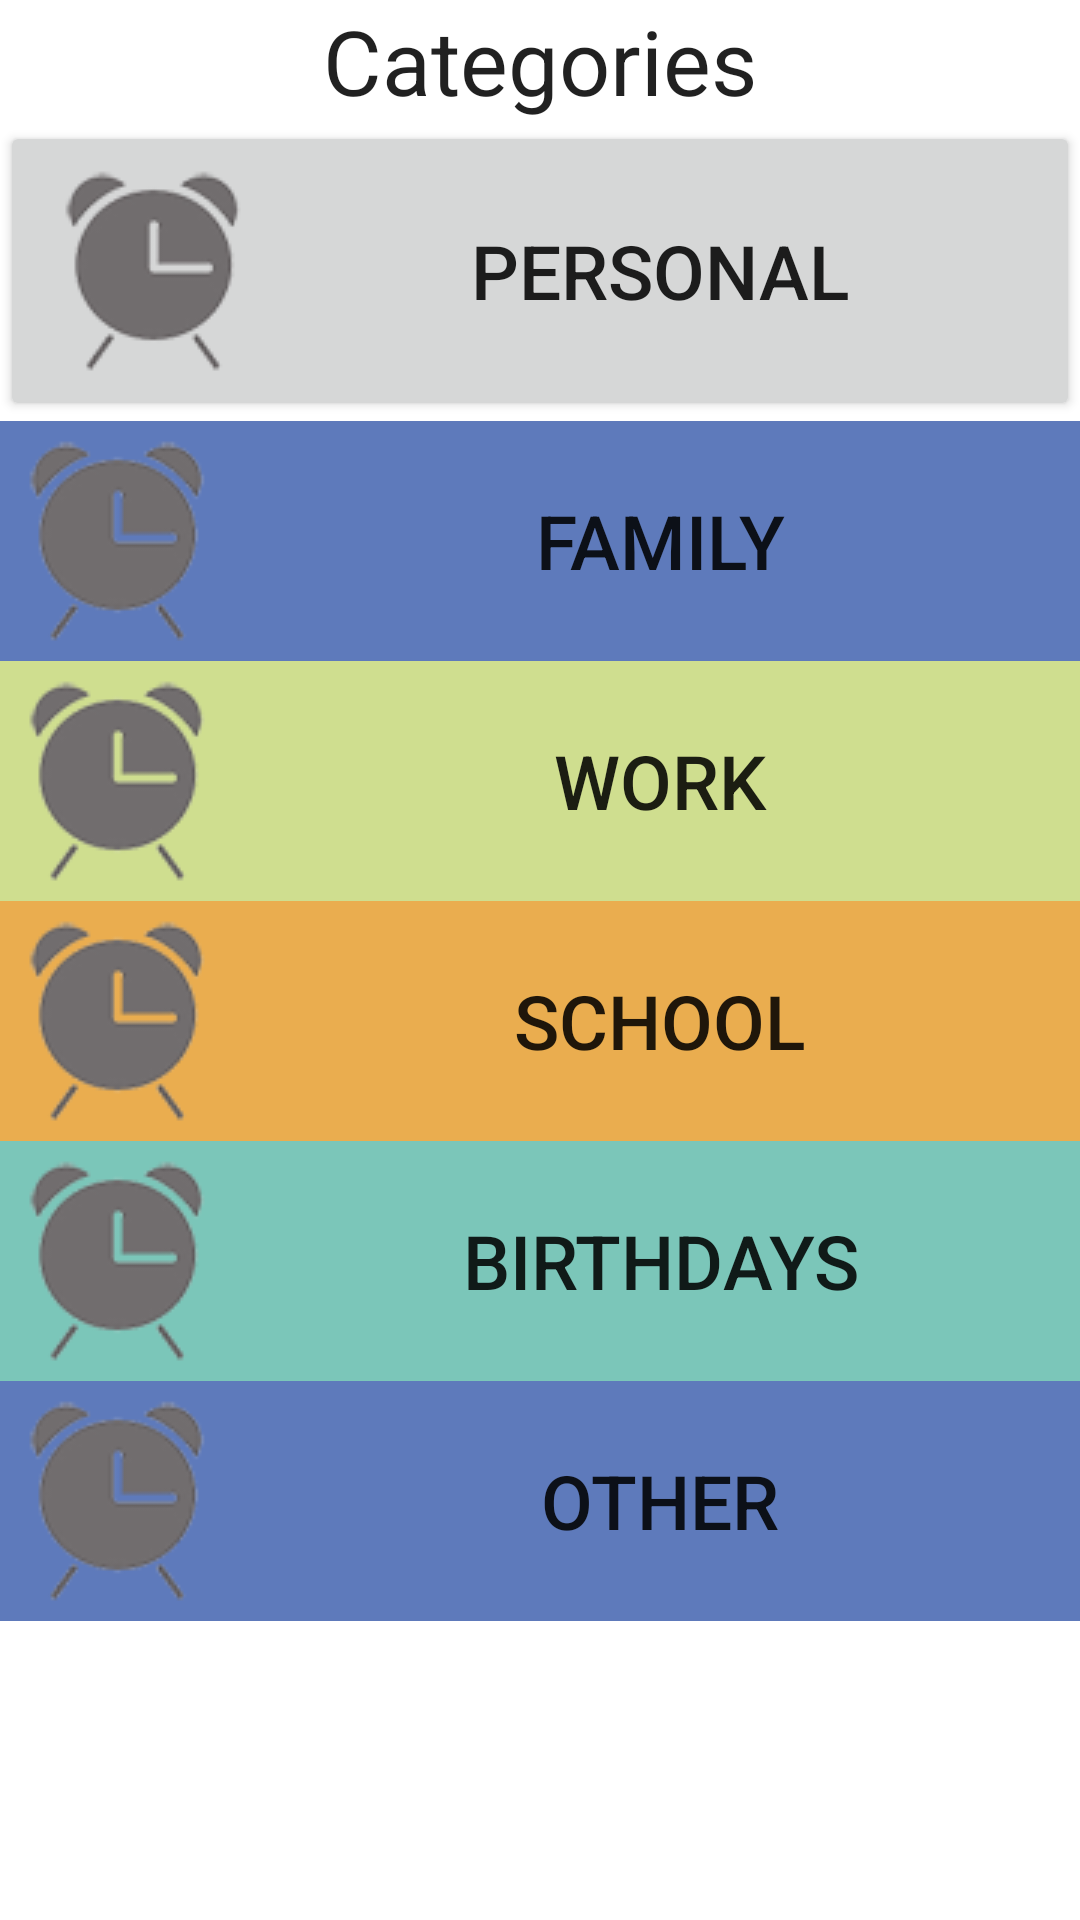

This screen was rendered from an Android layout file. Write that file and the resources it references.
<!-- AndroidManifest.xml: application theme AppTheme -->
<!-- res/layout/settingsview.xml -->
<?xml version="1.0" encoding="utf-8"?>
<RelativeLayout xmlns:android="http://schemas.android.com/apk/res/android"
    android:orientation="vertical" android:layout_width="match_parent"
    android:layout_height="match_parent"
    android:background="@color/white">

    <LinearLayout
        android:orientation="vertical"
        android:layout_width="match_parent"
        android:layout_height="match_parent"
        android:layout_alignParentTop="true"
        android:layout_alignParentLeft="true"
        android:layout_alignParentStart="true"
        android:id="@+id/linearLayout"
        android:layout_alignParentRight="true"
        android:layout_alignParentEnd="true">

        <TextView
            android:layout_width="wrap_content"
            android:layout_height="wrap_content"
            android:textAppearance="?android:attr/textAppearanceLarge"
            android:text="Categories"
            android:id="@+id/textView2"
            android:layout_alignParentBottom="true"
            android:layout_centerHorizontal="true"
            android:layout_gravity="center_horizontal"
            android:textSize="30dp"/>

        <LinearLayout
            android:orientation="horizontal"
            android:layout_width="match_parent"
            android:layout_height="wrap_content"
            android:layout_gravity="center_horizontal">

            <Button
                android:layout_width="match_parent"
                android:layout_height="match_parent"
                android:text="PERSONAL"
                android:textSize="@dimen/logo_size"
                android:id="@+id/button1"
                android:drawableLeft="@drawable/icon_clock3" />
        </LinearLayout>

        <LinearLayout
            android:orientation="horizontal"
            android:layout_width="match_parent"
            android:layout_height="wrap_content"
            android:layout_gravity="center_horizontal">

            <Button
                android:layout_width="match_parent"
                android:layout_height="match_parent"
                android:text="FAMILY"
                android:textSize="@dimen/logo_size"
                android:id="@+id/button2"
                android:drawableLeft="@drawable/icon_clock3"
                android:background="@color/bluetest"/>
        </LinearLayout>

        <LinearLayout
            android:orientation="horizontal"
            android:layout_width="match_parent"
            android:layout_height="wrap_content"
            android:layout_gravity="center_horizontal">

            <Button
                android:layout_width="match_parent"
                android:layout_height="match_parent"
                android:text="WORK"
                android:textSize="@dimen/logo_size"
                android:id="@+id/button3"
                android:drawableLeft="@drawable/icon_clock3"
                android:background="@color/yellowtest"/>
        </LinearLayout>

        <LinearLayout
            android:orientation="horizontal"
            android:layout_width="match_parent"
            android:layout_height="wrap_content"
            android:layout_gravity="center_horizontal">

            <Button
                android:layout_width="match_parent"
                android:layout_height="match_parent"
                android:text="SCHOOL"
                android:textSize="@dimen/logo_size"
                android:id="@+id/button4"
                android:drawableLeft="@drawable/icon_clock3"
                android:background="@color/orangetest"/>
        </LinearLayout>

        <LinearLayout
            android:orientation="horizontal"
            android:layout_width="match_parent"
            android:layout_height="wrap_content"
            android:layout_gravity="center_horizontal">

            <Button
                android:layout_width="match_parent"
                android:layout_height="match_parent"
                android:text="BIRTHDAYS"
                android:textSize="@dimen/logo_size"
                android:id="@+id/button5"
                android:drawableLeft="@drawable/icon_clock3"
                android:background="@color/greentest"/>
        </LinearLayout>

        <LinearLayout
            android:orientation="horizontal"
            android:layout_width="match_parent"
            android:layout_height="wrap_content"
            android:layout_gravity="center_horizontal">

            <Button
                android:layout_width="match_parent"
                android:layout_height="match_parent"
                android:text="OTHER"
                android:textSize="@dimen/logo_size"
                android:id="@+id/button6"
                android:drawableLeft="@drawable/icon_clock3"
                android:background="@color/bluetest"/>
        </LinearLayout>
    </LinearLayout>
</RelativeLayout>
<!-- resources referenced by this layout -->
<resources>
  <color name="bluetest">#5E7ABB</color>
  <color name="greentest">#7BC6B9</color>
  <color name="orangetest">#EAAD4F</color>
  <color name="white">#FFFF</color>
  <color name="yellowtest">#CFDE8F</color>
  <dimen name="logo_size">25dp</dimen>
  <!-- drawable icon_clock3: png bitmap (drawable, 28469 bytes) -->
  <style name="AppTheme" parent="Theme.AppCompat.Light.DarkActionBar">
          
          <item name="colorPrimary">@color/colorPrimary</item>
          <item name="colorPrimaryDark">@color/colorPrimaryDark</item>
          <item name="colorAccent">@color/colorAccent</item>
      </style>
  <color name="colorPrimary">#3F51B5</color>
  <color name="colorPrimaryDark">#303F9F</color>
  <color name="colorAccent">#FF4081</color>
</resources>
